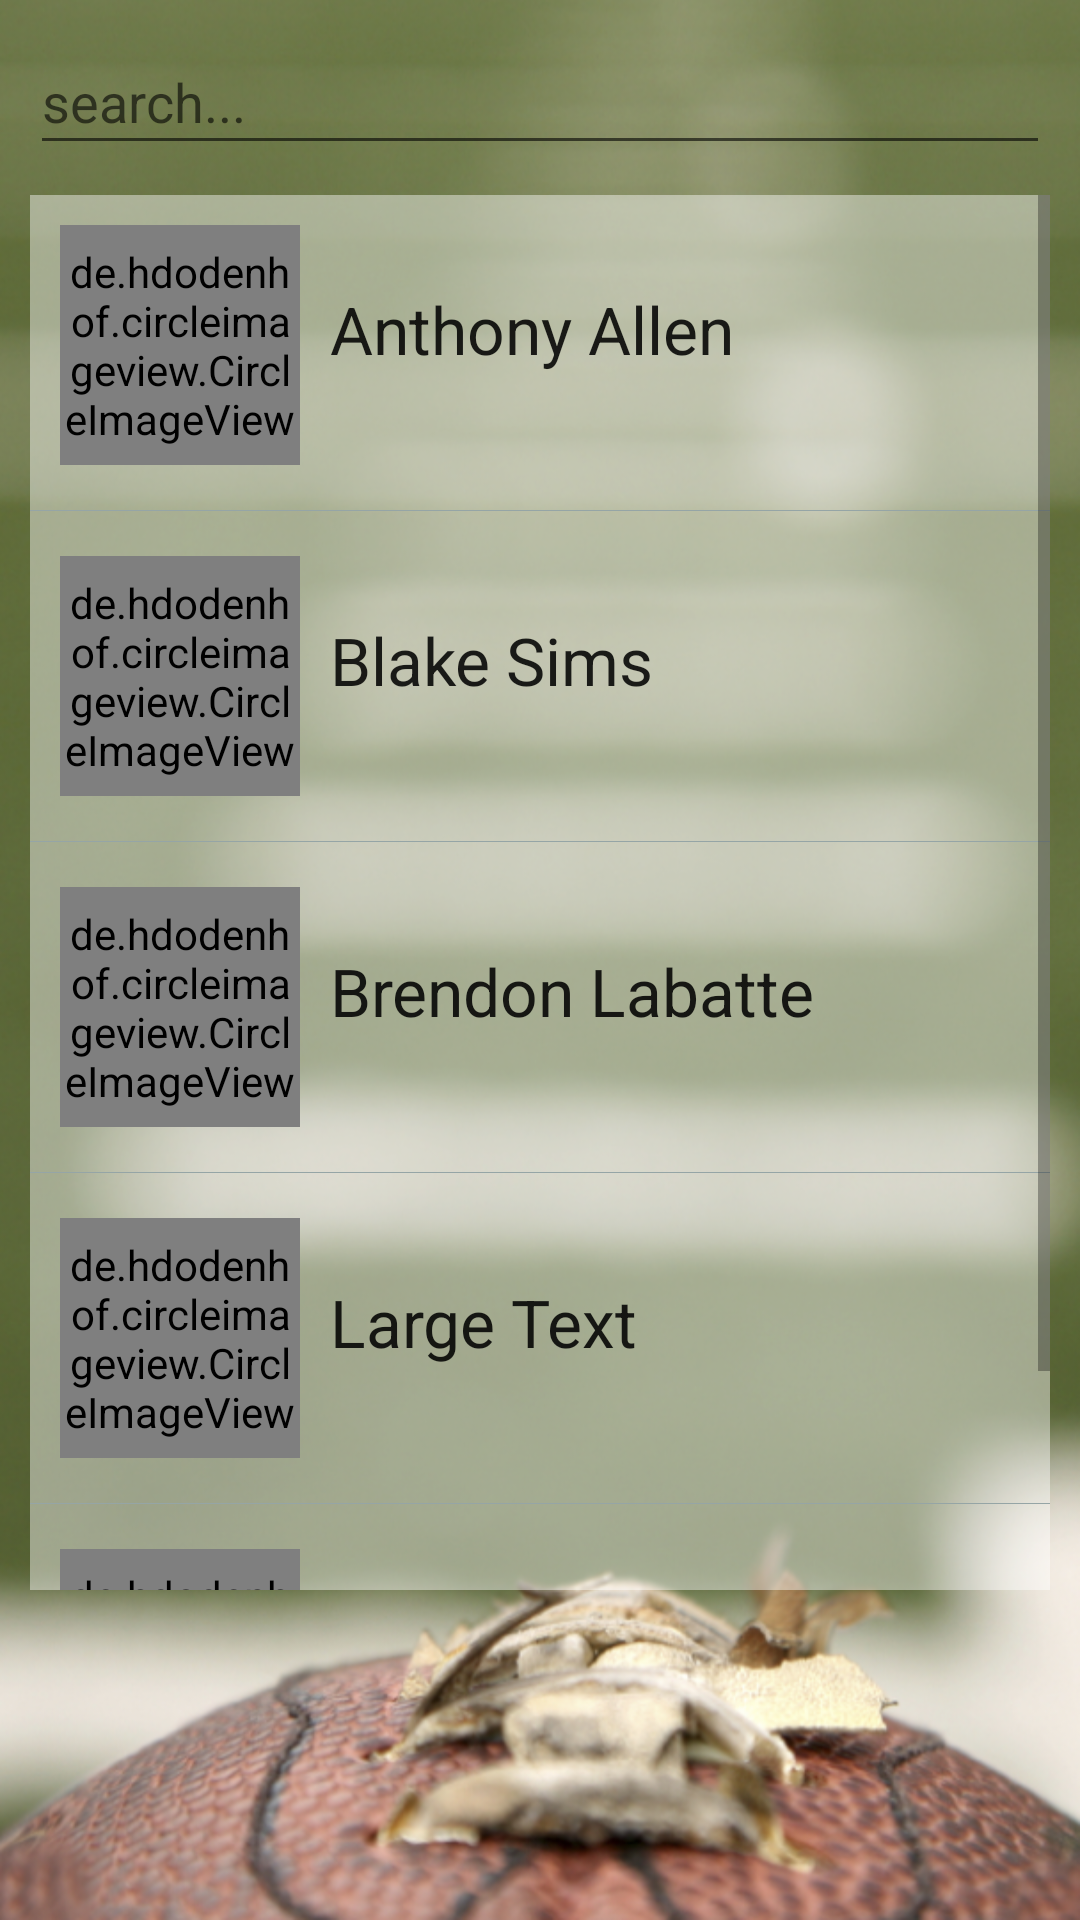

Reconstruct the res/layout file that produces this screen, plus the resources it refers to.
<!-- AndroidManifest.xml: application theme AppTheme.NoActionBar -->
<!-- res/layout/activity_main.xml -->
<?xml version="1.0" encoding="utf-8"?>
<RelativeLayout
    xmlns:android="http://schemas.android.com/apk/res/android"
    xmlns:tools="http://schemas.android.com/tools"
    android:layout_width="wrap_content"
    android:layout_height="wrap_content"
    xmlns:app="http://schemas.android.com/apk/res-auto"
    android:orientation="vertical"
    android:id="@+id/main_activity"
    android:background="@drawable/background">

    <ScrollView
        android:layout_width="match_parent"
        android:layout_height="match_parent"
        android:id="@+id/scrollView"
        android:layout_above="@+id/linearLayout"
        android:background="@color/translucent"
        android:layout_marginLeft="10dp"
        android:layout_marginRight="10dp"
        android:layout_marginBottom="10dp"
        android:layout_below="@+id/editText" >

        <LinearLayout
            android:orientation="vertical"
            android:layout_width="match_parent"
            android:layout_height="match_parent">

            <LinearLayout
                android:orientation="horizontal"
                android:layout_width="match_parent"
                android:layout_height="match_parent">

                <de.hdodenhof.circleimageview.CircleImageView
                    android:layout_width="80dp"
                    android:layout_height="80dp"
                    android:id="@+id/message_image"
                    android:layout_alignParentLeft="true"
                    android:layout_alignParentTop="false"
                    android:layout_margin="10dp"
                    android:src="@drawable/anthony_allen" />



                    <TextView
                        android:layout_width="wrap_content"
                        android:layout_height="wrap_content"
                        android:textAppearance="?android:attr/textAppearanceLarge"
                        android:text="Anthony Allen"
                        android:id="@+id/textView"
                        android:layout_marginTop="30dp" />


            </LinearLayout>

            <View
                android:layout_width="match_parent"
                android:layout_height="1px"
                android:background="@color/concrete"
                android:layout_marginBottom="5dp"
                android:layout_marginTop="5dp"
                >
            </View>

            <LinearLayout
                android:orientation="horizontal"
                android:layout_width="match_parent"
                android:layout_height="match_parent">

                <de.hdodenhof.circleimageview.CircleImageView
                    android:layout_width="80dp"
                    android:layout_height="80dp"
                    android:src="@drawable/blake_sims"
                    android:id="@+id/message_image2"
                    android:layout_alignParentLeft="true"
                    android:layout_alignParentTop="false"
                    android:layout_margin="10dp" />



                <TextView
                    android:layout_width="wrap_content"
                    android:layout_height="wrap_content"
                    android:textAppearance="?android:attr/textAppearanceLarge"
                    android:text="Blake Sims"
                    android:id="@+id/textView2"
                    android:layout_marginTop="30dp" />


            </LinearLayout>

            <View
                android:layout_width="match_parent"
                android:layout_height="1px"
                android:background="@color/concrete"
                android:layout_marginBottom="5dp"
                android:layout_marginTop="5dp"
                >
            </View>

            <LinearLayout
                android:orientation="horizontal"
                android:layout_width="match_parent"
                android:layout_height="match_parent">

                <de.hdodenhof.circleimageview.CircleImageView
                    android:layout_width="80dp"
                    android:layout_height="80dp"
                    android:src="@drawable/brendon_labatte"
                    android:id="@+id/message_image3"
                    android:layout_alignParentLeft="true"
                    android:layout_alignParentTop="false"
                    android:layout_margin="10dp" />



                <TextView
                    android:layout_width="wrap_content"
                    android:layout_height="wrap_content"
                    android:textAppearance="?android:attr/textAppearanceLarge"
                    android:text="Brendon Labatte"
                    android:id="@+id/textView3"
                    android:layout_marginTop="30dp" />


            </LinearLayout>

            <View
                android:layout_width="match_parent"
                android:layout_height="1px"
                android:background="@color/concrete"
                android:layout_marginBottom="5dp"
                android:layout_marginTop="5dp"
                >
            </View>

            <LinearLayout
                android:orientation="horizontal"
                android:layout_width="match_parent"
                android:layout_height="match_parent">

                <de.hdodenhof.circleimageview.CircleImageView
                    android:layout_width="80dp"
                    android:layout_height="80dp"
                    android:src="@drawable/gray_football"
                    android:id="@+id/message_image4"
                    android:layout_alignParentLeft="true"
                    android:layout_alignParentTop="false"
                    android:layout_margin="10dp" />



                <TextView
                    android:layout_width="wrap_content"
                    android:layout_height="wrap_content"
                    android:textAppearance="?android:attr/textAppearanceLarge"
                    android:text="Large Text"
                    android:id="@+id/textView4"
                    android:layout_marginTop="30dp" />


            </LinearLayout>

            <View
                android:layout_width="match_parent"
                android:layout_height="1px"
                android:background="@color/concrete"
                android:layout_marginBottom="5dp"
                android:layout_marginTop="5dp"
                >
            </View>

            <LinearLayout
                android:orientation="horizontal"
                android:layout_width="match_parent"
                android:layout_height="match_parent">

                <de.hdodenhof.circleimageview.CircleImageView
                    android:layout_width="80dp"
                    android:layout_height="80dp"
                    android:src="@drawable/gray_football"
                    android:id="@+id/message_image5"
                    android:layout_alignParentLeft="true"
                    android:layout_alignParentTop="false"
                    android:layout_margin="10dp" />



                <TextView
                    android:layout_width="wrap_content"
                    android:layout_height="wrap_content"
                    android:textAppearance="?android:attr/textAppearanceLarge"
                    android:text="Large Text"
                    android:id="@+id/textView5"
                    android:layout_marginTop="30dp" />


            </LinearLayout>

            <View
                android:layout_width="match_parent"
                android:layout_height="1px"
                android:background="@color/concrete"
                android:layout_marginBottom="5dp"
                android:layout_marginTop="5dp"
                >
            </View>

        </LinearLayout>

    </ScrollView>



    <LinearLayout
        android:orientation="horizontal"
        android:layout_width="match_parent"
        android:layout_height="100dp"
        android:layout_alignParentBottom="true"
        android:layout_alignParentStart="true"
        android:id="@+id/linearLayout"></LinearLayout>

    <EditText
        android:layout_width="match_parent"
        android:layout_height="45dp"
        android:inputType="textPersonName"
        android:layout_margin="10dp"
        android:hint="search..."
        android:ems="10"
        android:id="@+id/editText"
        android:layout_alignParentTop="true"
        android:layout_centerHorizontal="true" />


</RelativeLayout>
<!-- resources referenced by this layout -->
<resources>
  <color name="concrete">#95a5a6</color>
  <color name="translucent">#70FFFFFF</color>
  <!-- drawable anthony_allen: jpg bitmap (drawable, 4903 bytes) -->
  <!-- drawable background: png bitmap (drawable, 907123 bytes) -->
  <!-- drawable blake_sims: jpg bitmap (drawable, 5371 bytes) -->
  <!-- drawable gray_football: png bitmap (drawable, 48151 bytes) -->
  <style name="AppTheme.NoActionBar">
          <item name="windowActionBar">false</item>
          <item name="windowNoTitle">true</item>
      </style>
</resources>
